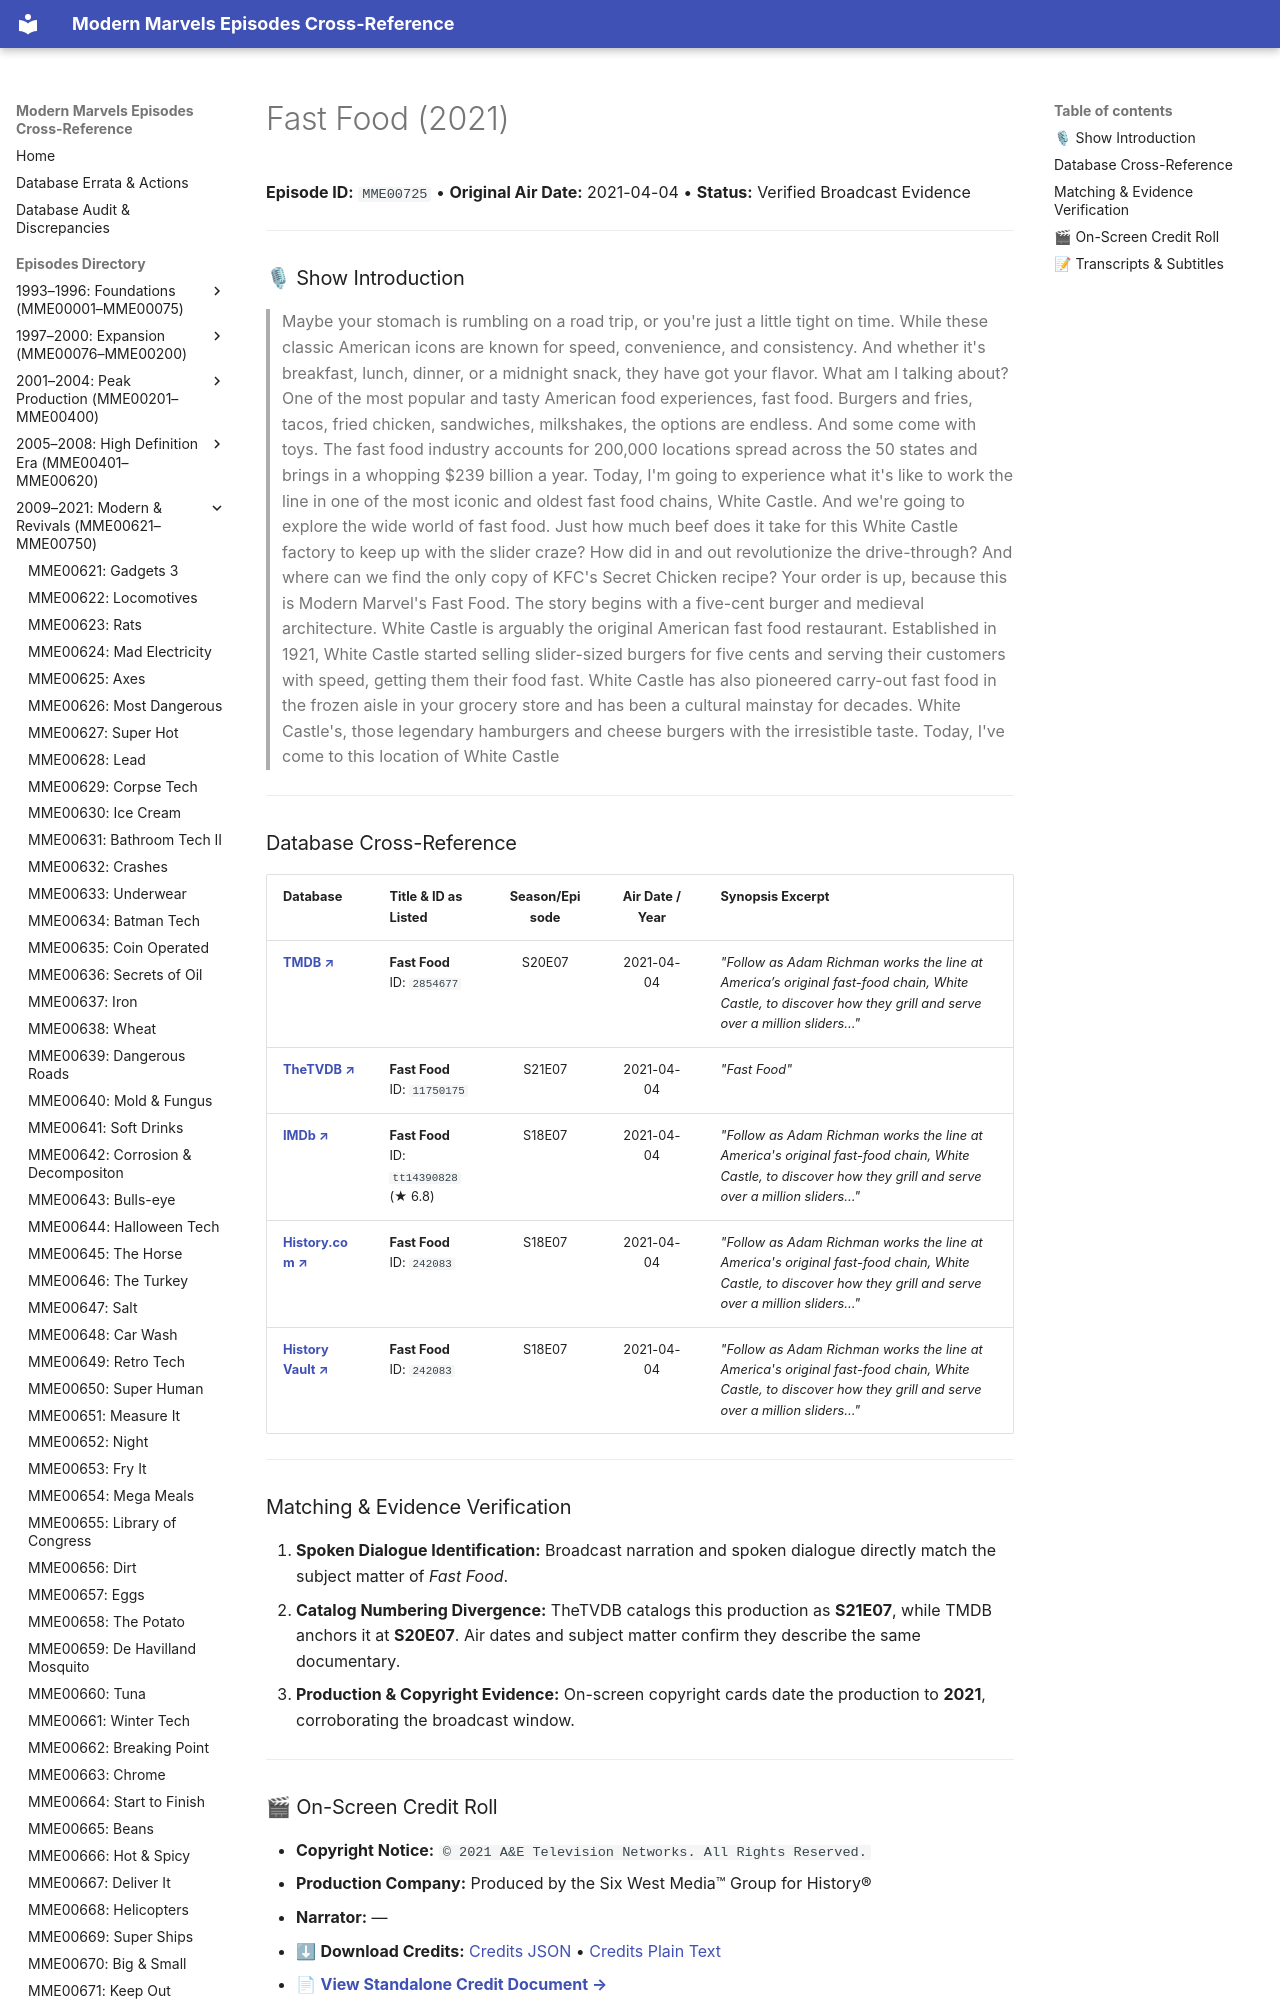

repository: ModernMarvelsFan/ModernMarvels · page: episodes/MME00725/index.html · generator: mkdocs

# Fast Food (2021)

**Episode ID:** `MME00725` • **Original Air Date:** 2021-04-04 • **Status:** Verified Broadcast Evidence

---

### 🎙 Show Introduction

> Maybe your stomach is rumbling on a road trip, or you're just a little tight on time. While these classic American icons are known for speed, convenience, and consistency. And whether it's breakfast, lunch, dinner, or a midnight snack, they have got your flavor. What am I talking about? One of the most popular and tasty American food experiences, fast food. Burgers and fries, tacos, fried chicken, sandwiches, milkshakes, the options are endless. And some come with toys. The fast food industry accounts for 200,000 locations spread across the 50 states and brings in a whopping $239 billion a year. Today, I'm going to experience what it's like to work the line in one of the most iconic and oldest fast food chains, White Castle. And we're going to explore the wide world of fast food. Just how much beef does it take for this White Castle factory to keep up with the slider craze? How did in and out revolutionize the drive-through? And where can we find the only copy of KFC's Secret Chicken recipe? Your order is up, because this is Modern Marvel's Fast Food. The story begins with a five-cent burger and medieval architecture. White Castle is arguably the original American fast food restaurant. Established in 1921, White Castle started selling slider-sized burgers for five cents and serving their customers with speed, getting them their food fast. White Castle has also pioneered carry-out fast food in the frozen aisle in your grocery store and has been a cultural mainstay for decades. White Castle's, those legendary hamburgers and cheese burgers with the irresistible taste. Today, I've come to this location of White Castle

---
